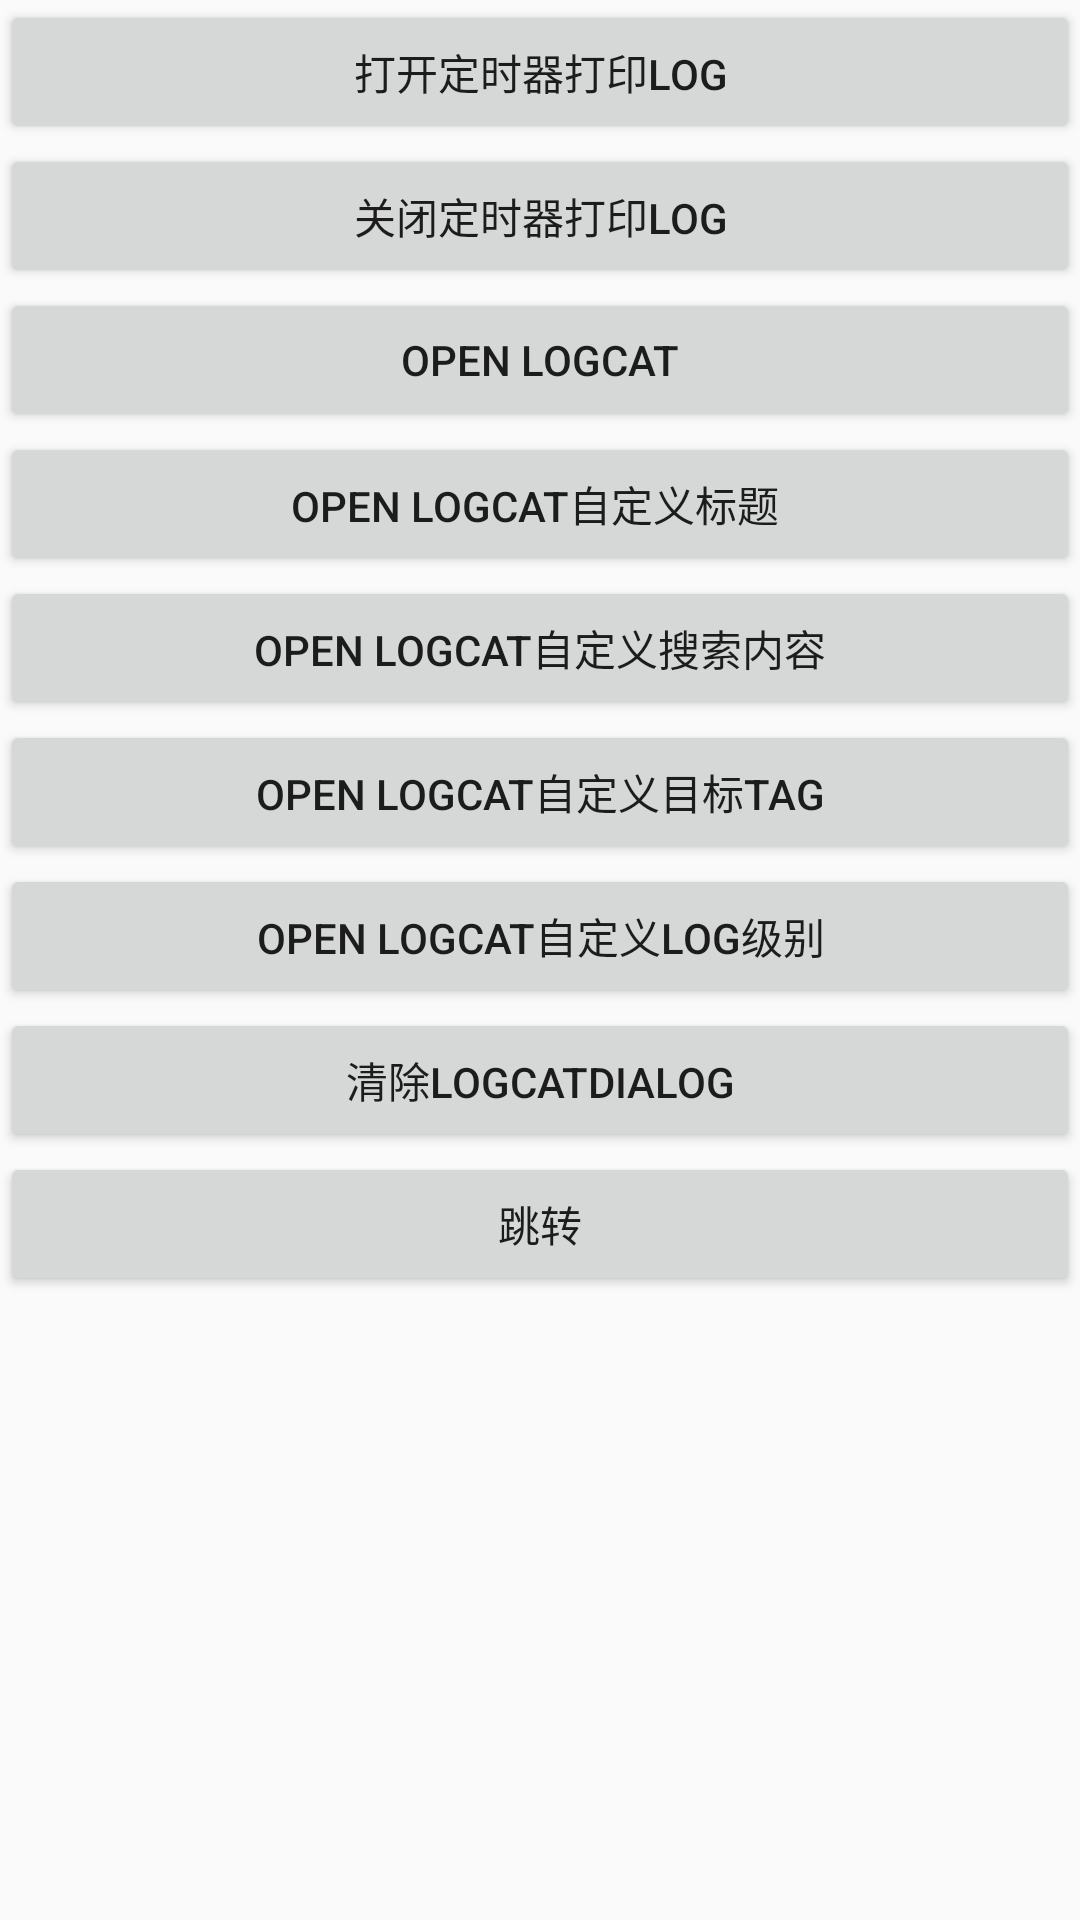

Reconstruct the res/layout file that produces this screen, plus the resources it refers to.
<!-- AndroidManifest.xml: application theme AppTheme -->
<!-- res/layout/activity_main.xml -->
<?xml version="1.0" encoding="utf-8"?>
<LinearLayout xmlns:android="http://schemas.android.com/apk/res/android"
    xmlns:tools="http://schemas.android.com/tools"
    android:layout_width="match_parent"
    android:layout_height="match_parent"
    android:orientation="vertical"
   >

    <Button
        android:layout_width="match_parent"
        android:text="打开定时器打印log"
        android:onClick="onTimer"
        android:layout_height="wrap_content" />

    <Button
        android:layout_width="match_parent"
        android:text="关闭定时器打印log"
        android:onClick="onTimeroff"
        android:layout_height="wrap_content" />

    <Button
        android:layout_width="match_parent"
        android:text="open logcat"
        android:onClick="onTest"
        android:layout_height="wrap_content" />

    <Button
        android:layout_width="match_parent"
        android:text="open logcat自定义标题 "
        android:onClick="onTest2"
        android:layout_height="wrap_content" />

    <Button
        android:layout_width="match_parent"
        android:text="open logcat自定义搜索内容"
        android:onClick="onTest3"
        android:layout_height="wrap_content" />

    <Button
        android:layout_width="match_parent"
        android:text="open logcat自定义目标tag"
        android:onClick="onTest4"
        android:layout_height="wrap_content" />
    <Button
        android:layout_width="match_parent"
        android:text="open logcat自定义log级别"
        android:onClick="onTest5"
        android:layout_height="wrap_content" />

    <Button
        android:layout_width="match_parent"
        android:text="清除LogCatDialog"
        android:onClick="onClear"
        android:layout_height="wrap_content" />
    <Button
        android:layout_width="match_parent"
        android:text="跳转"
        android:onClick="onStart"
        android:layout_height="wrap_content" />


</LinearLayout>
<!-- resources referenced by this layout -->
<resources>
  <style name="AppTheme" parent="Theme.AppCompat.Light.DarkActionBar">
          
          <item name="colorPrimary">@color/colorPrimary</item>
          <item name="colorPrimaryDark">@color/colorPrimaryDark</item>
          <item name="colorAccent">@color/colorAccent</item>
      </style>
  <color name="colorPrimary">#6200EE</color>
  <color name="colorPrimaryDark">#3700B3</color>
  <color name="colorAccent">#03DAC5</color>
</resources>
